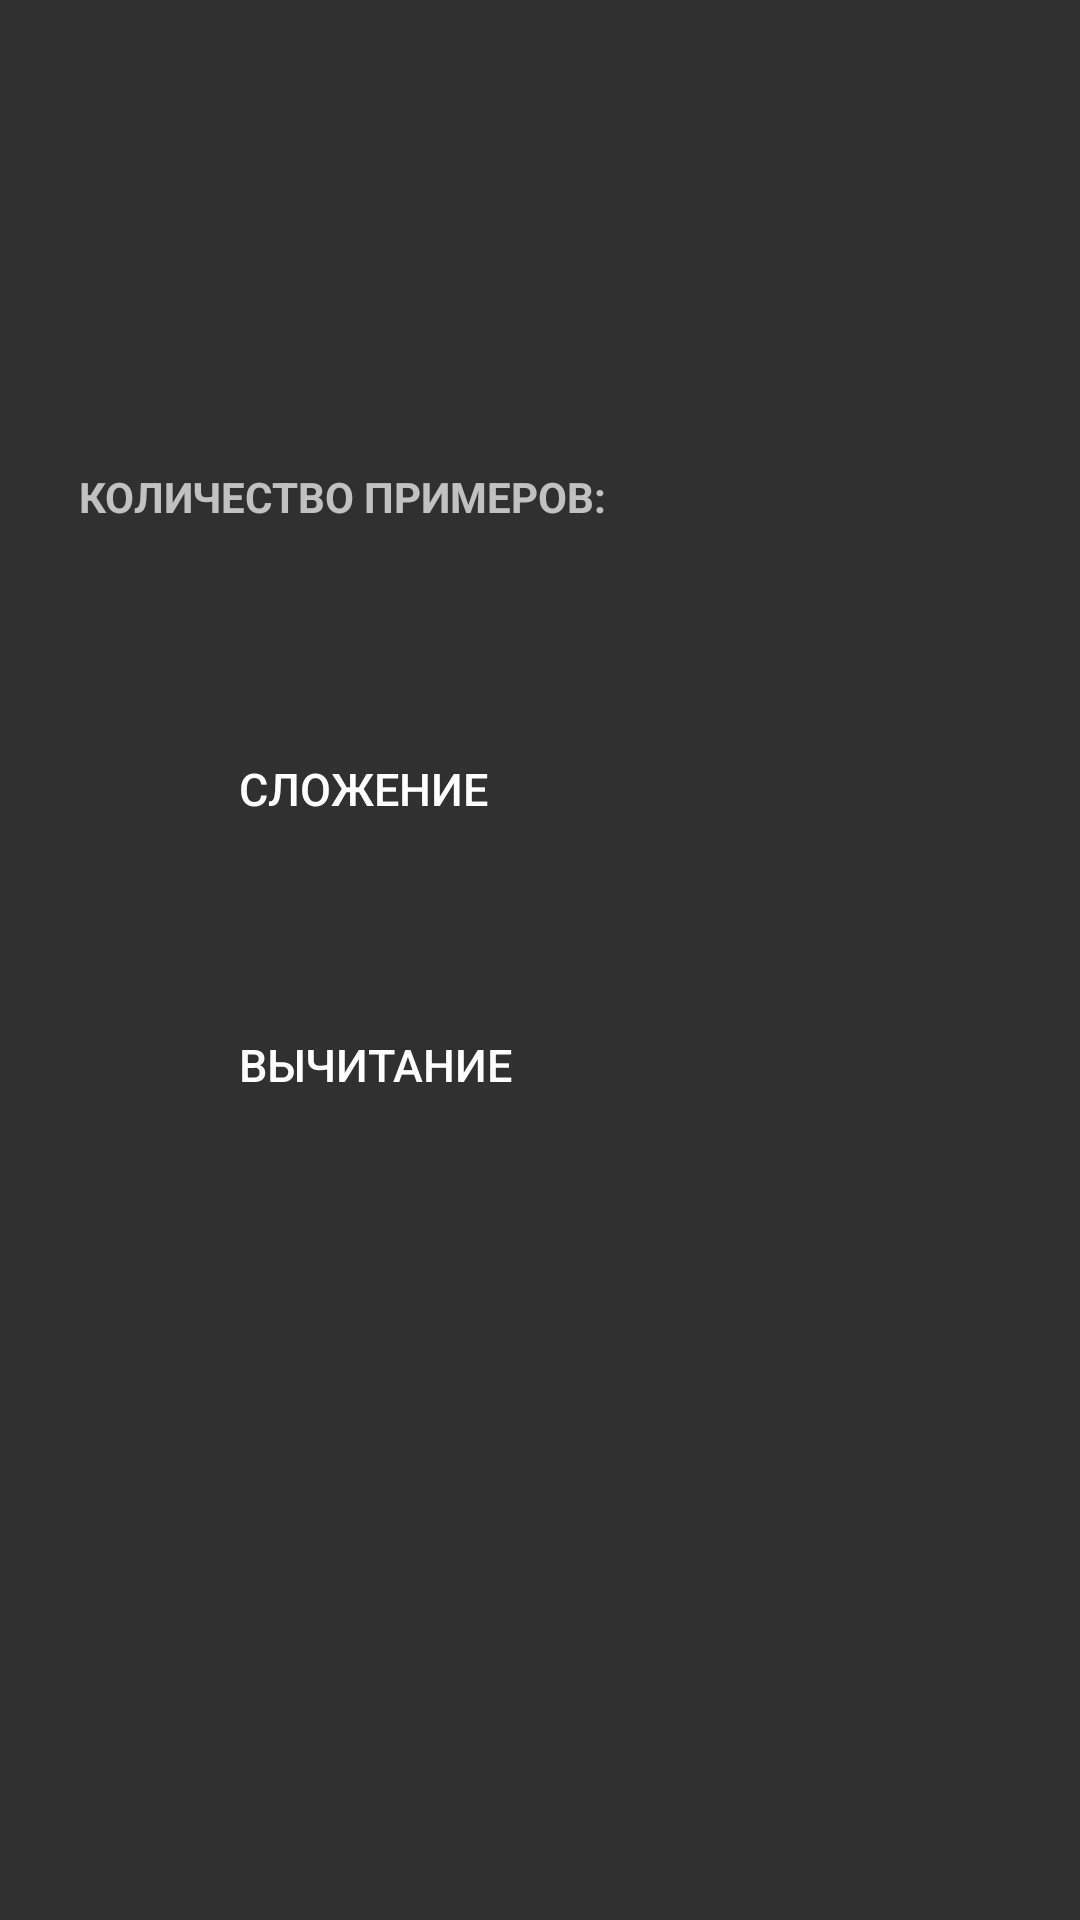

Reconstruct the res/layout file that produces this screen, plus the resources it refers to.
<!-- AndroidManifest.xml: application theme Theme.Design.NoActionBar -->
<!-- res/layout/activity_second.xml -->
<?xml version="1.0" encoding="utf-8"?>
<androidx.constraintlayout.widget.ConstraintLayout xmlns:android="http://schemas.android.com/apk/res/android"
    xmlns:app="http://schemas.android.com/apk/res-auto"
    xmlns:tools="http://schemas.android.com/tools"
    android:layout_width="match_parent"
    android:layout_height="match_parent"
    android:background="@color/background"
    tools:context=".SecondActivity">



    <androidx.appcompat.widget.AppCompatButton
        android:id="@+id/button5"
        android:layout_width="321dp"
        android:layout_height="60dp"
        android:layout_marginTop="40dp"
        android:background="@drawable/button"
        android:paddingStart="60dp"
        android:text="Сложение"
        android:textAlignment="viewStart"
        android:textSize="15sp"
        app:layout_constraintEnd_toEndOf="parent"
        app:layout_constraintStart_toStartOf="parent"
        app:layout_constraintTop_toBottomOf="@+id/editTextNumber" />

    <androidx.appcompat.widget.AppCompatButton
        android:id="@+id/button6"
        android:layout_width="321dp"
        android:layout_height="60dp"
        android:layout_marginTop="32dp"
        android:background="@drawable/button"
        android:paddingStart="60dp"
        android:text="Вычитание"
        android:textAlignment="viewStart"
        android:textSize="15sp"
        app:layout_constraintEnd_toEndOf="parent"
        app:layout_constraintStart_toStartOf="parent"
        app:layout_constraintTop_toBottomOf="@+id/button5" />

    <EditText
        android:id="@+id/editTextNumber"
        android:layout_width="71dp"
        android:layout_height="55dp"
        android:background="@drawable/button"
        android:ems="10"
        android:inputType="number"
        android:textAlignment="center"
        android:textColor="@color/star"
        android:textSize="40sp"
        app:layout_constraintBottom_toBottomOf="parent"
        app:layout_constraintEnd_toEndOf="parent"
        app:layout_constraintHorizontal_bias="0.782"
        app:layout_constraintStart_toStartOf="parent"
        app:layout_constraintTop_toTopOf="parent"
        app:layout_constraintVertical_bias="0.236" />

    <TextView
        android:id="@+id/textView2"
        android:layout_width="wrap_content"
        android:layout_height="wrap_content"
        android:layout_marginEnd="24dp"
        android:text="Количество примеров:"
        android:textAllCaps="true"
        android:textColor="@color/text"
        android:textSize="14sp"
        android:textStyle="bold"
        app:layout_constraintBottom_toBottomOf="@+id/editTextNumber"
        app:layout_constraintEnd_toStartOf="@+id/editTextNumber"
        app:layout_constraintTop_toTopOf="@+id/editTextNumber" />


</androidx.constraintlayout.widget.ConstraintLayout>
<!-- resources referenced by this layout -->
<resources>

</resources>
